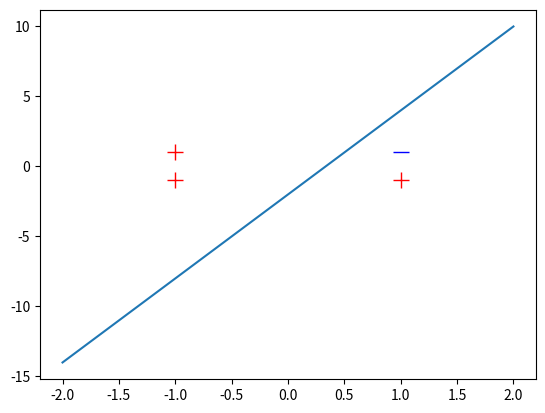

Reproduce this figure in Python.
# -*- coding: utf-8 -*-
"""
Created on Sat Sep 24 13:52:42 2022

[redacted]
"""

import numpy as np 
import matplotlib.pyplot as plt
import random
import copy
"""
x = vector whose firt element is always 1 
w = weight vector whose firat element is bias
length of x,w both be of (n+1)
"""

#numpy version
def perceptron_np(x,w) :
    z = np.dot(w.T,x).astype(float) 
    if z<0 :
        return -1
    else :
        return 1


LEARNING_RATE =.1

index_list = [0,1,2,3]
x_train=np.array([[1.0,1.0,1.0],[1.0,-1.0,1.0],[1.0,1.0,-1.0],[1.0,-1.0,-1.0]])
"""
Here vector stored as row vector 
"""
#converting row matrix to column matrix
arr=np.array(x_train[0].reshape(-1,1))
  
y_train=np.array([[1.0],[-1.0],[-1.0],[-1.0]])
w_arr =np.array( [[0.2],[-0.6],[0.25]])
random.seed(7)


def learning(w_arr) :
    w_arr = copy.deepcopy(w_arr)
    
    for i in index_list :
        y =perceptron_np(x_train[i].reshape(-1,1),w_arr) 
        print("value of y is =",y )
        print("value of y_train is=", y_train[i,0])
        target = y_train[i][0]
    
        if y != target :
            print("before w0 = %5.2f"% w_arr[0],"w1 = %5.2f"% w_arr[1],"w2 = %5.2f"% w_arr[2])
            print ("learning occurs here")
            w_arr += LEARNING_RATE*y*(x_train[i].reshape(-1,1))
            print("after w0 = %5.2f"% w_arr[0],"w1 = %5.2f"% w_arr[1],"w2 = %5.2f"% w_arr[2])
            
    x=[-2,2]
    plt.plot([1.0,-1.0,-1.0] , [-1.0,-1.0,1.0] , 'r+' ,markersize=12)
    plt.plot([1.0] , [1.0] , 'b_' ,markersize=12)
    print(w_arr)
    y = [-w_arr[1]*(-2)/w_arr[2] - w_arr[0]/w_arr[2] ,-w_arr[1]*(2)/w_arr[2] - w_arr[0]/w_arr[2] ] 
    plt.plot(x,y)
    return w_arr
learning(w_arr)